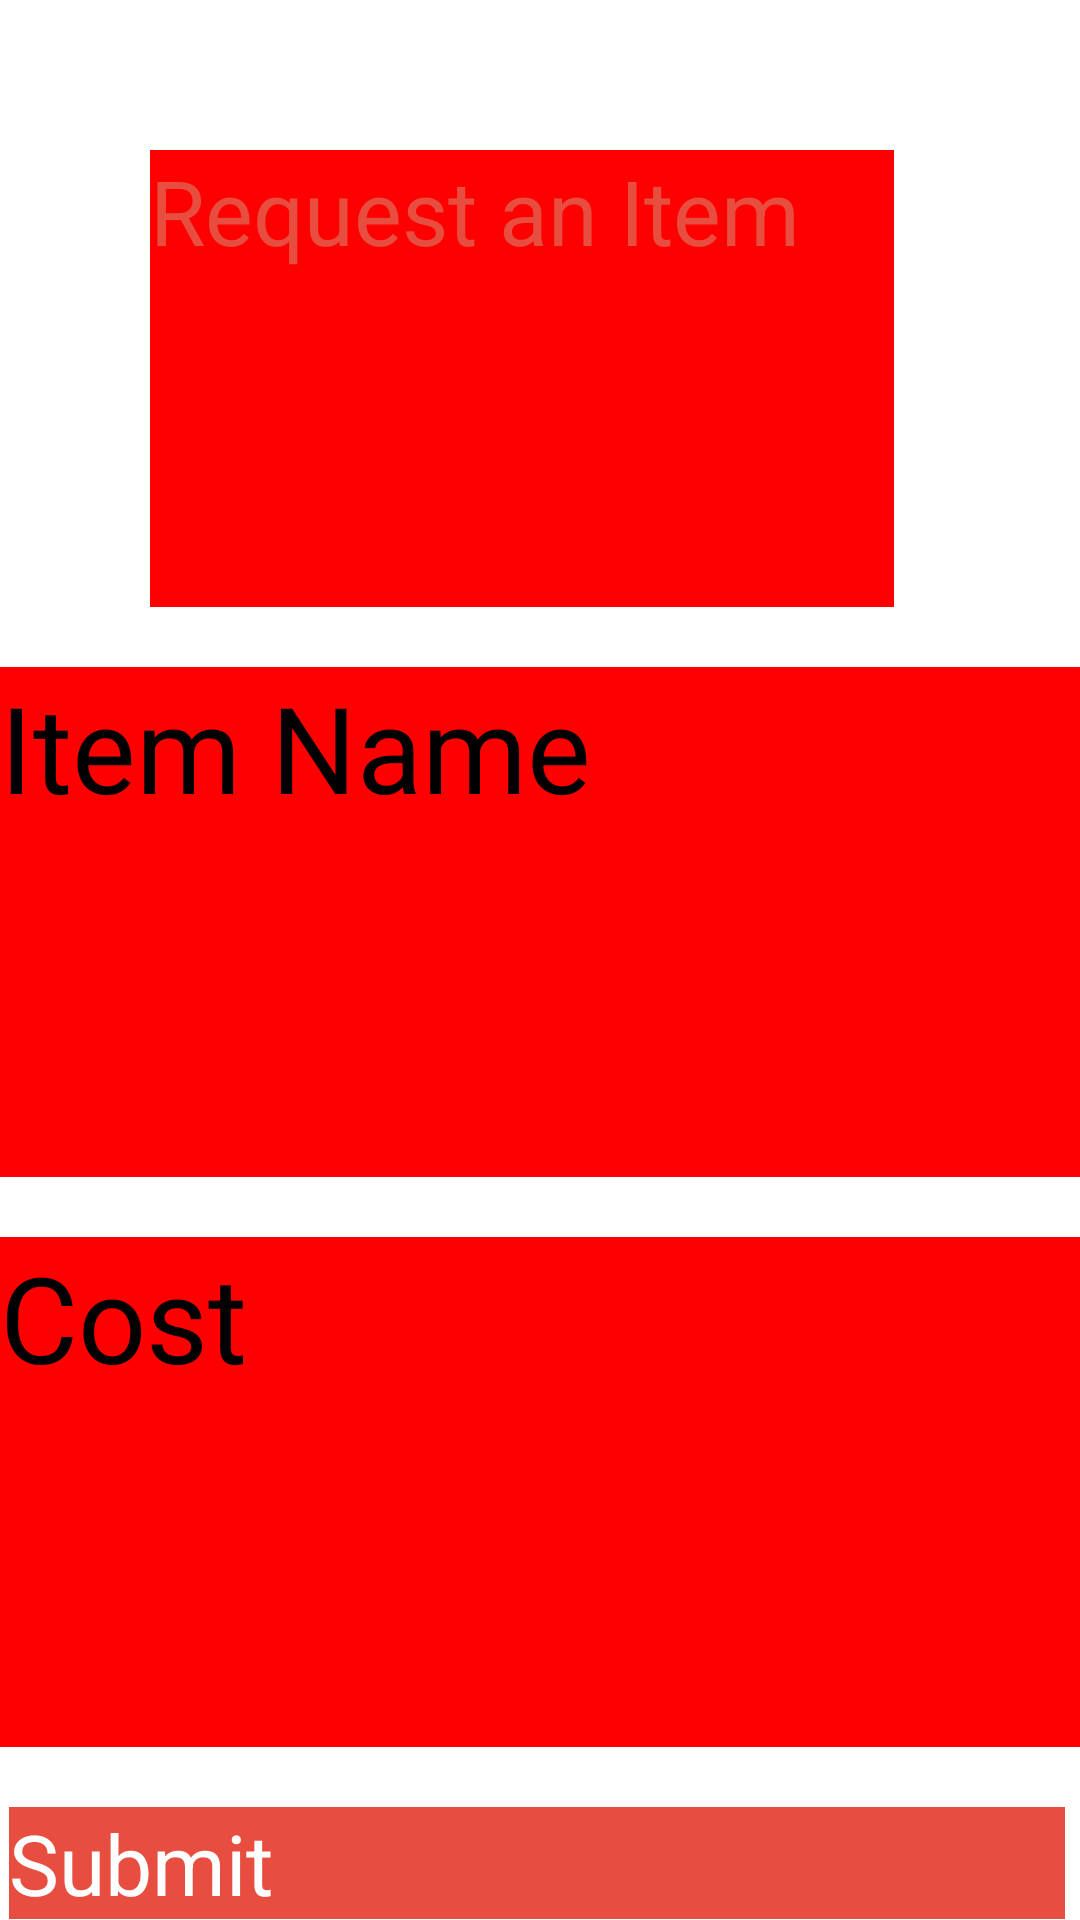

Android layout source for this screen:
<!-- AndroidManifest.xml: application theme AppTheme -->
<!-- res/layout/activity_request_item.xml -->
<?xml version="1.0" encoding="UTF-8"?>
<LinearLayout xmlns:android="http://schemas.android.com/apk/res/android"
    android:layout_width="match_parent"
    android:layout_height="wrap_content"
    android:layout_marginTop="-30dp"
    android:background="#FFFFFF"
    android:orientation="vertical"
    android:textAlignment="center" >


    <TextView
        android:id="@+id/textView2"
        android:layout_width="248dp"
        android:layout_height="36dp"
        android:layout_marginLeft="50dp"
        android:layout_marginRight="0dp"
        android:layout_marginTop="50dp"
        android:layout_weight="175.74"
        android:text="Request an Item"
        android:textAppearance="?android:attr/textAppearanceMedium"
        android:textSize="30dp" 
        android:textColor="#e84e40"/>
    <EditText
        android:id="@+id/editText1"
        android:layout_width="match_parent"
        android:layout_height="wrap_content"
        android:layout_marginTop="20dp"
        android:layout_weight="175.74"
        android:ems="10"
        android:hint="Item Name"
        android:inputType="textPersonName" />

    <EditText
        android:id="@+id/editText2"
        android:layout_width="match_parent"
        android:layout_height="wrap_content"
        android:layout_marginTop="20dp"
        android:layout_weight="175.74"
        android:ems="10"
        android:hint="Cost"
        android:inputType="textPersonName" />

    <Button
        android:id="@+id/confirm"
        android:layout_width="match_parent"
        android:layout_height="wrap_content"
        android:layout_marginLeft="3dp"
        android:layout_marginRight="5dp"
        android:layout_marginTop="20dp"
        android:background="#e84e40"
        android:onClick="sentRequest"
        android:text="Submit"
        android:textColor="#FFFFFF"
        android:textSize="28dp" />

    <requestFocus />

</LinearLayout>
<!-- resources referenced by this layout -->
<resources>
  <style name="AppTheme" parent="AppBaseTheme">
          
      </style>
  <style name="AppBaseTheme" parent="@android:style/TextAppearance">
       
          
           <item name="android:background">#FF0000</item>
           <item name="android:textSize">40sp</item>
      </style>
</resources>
